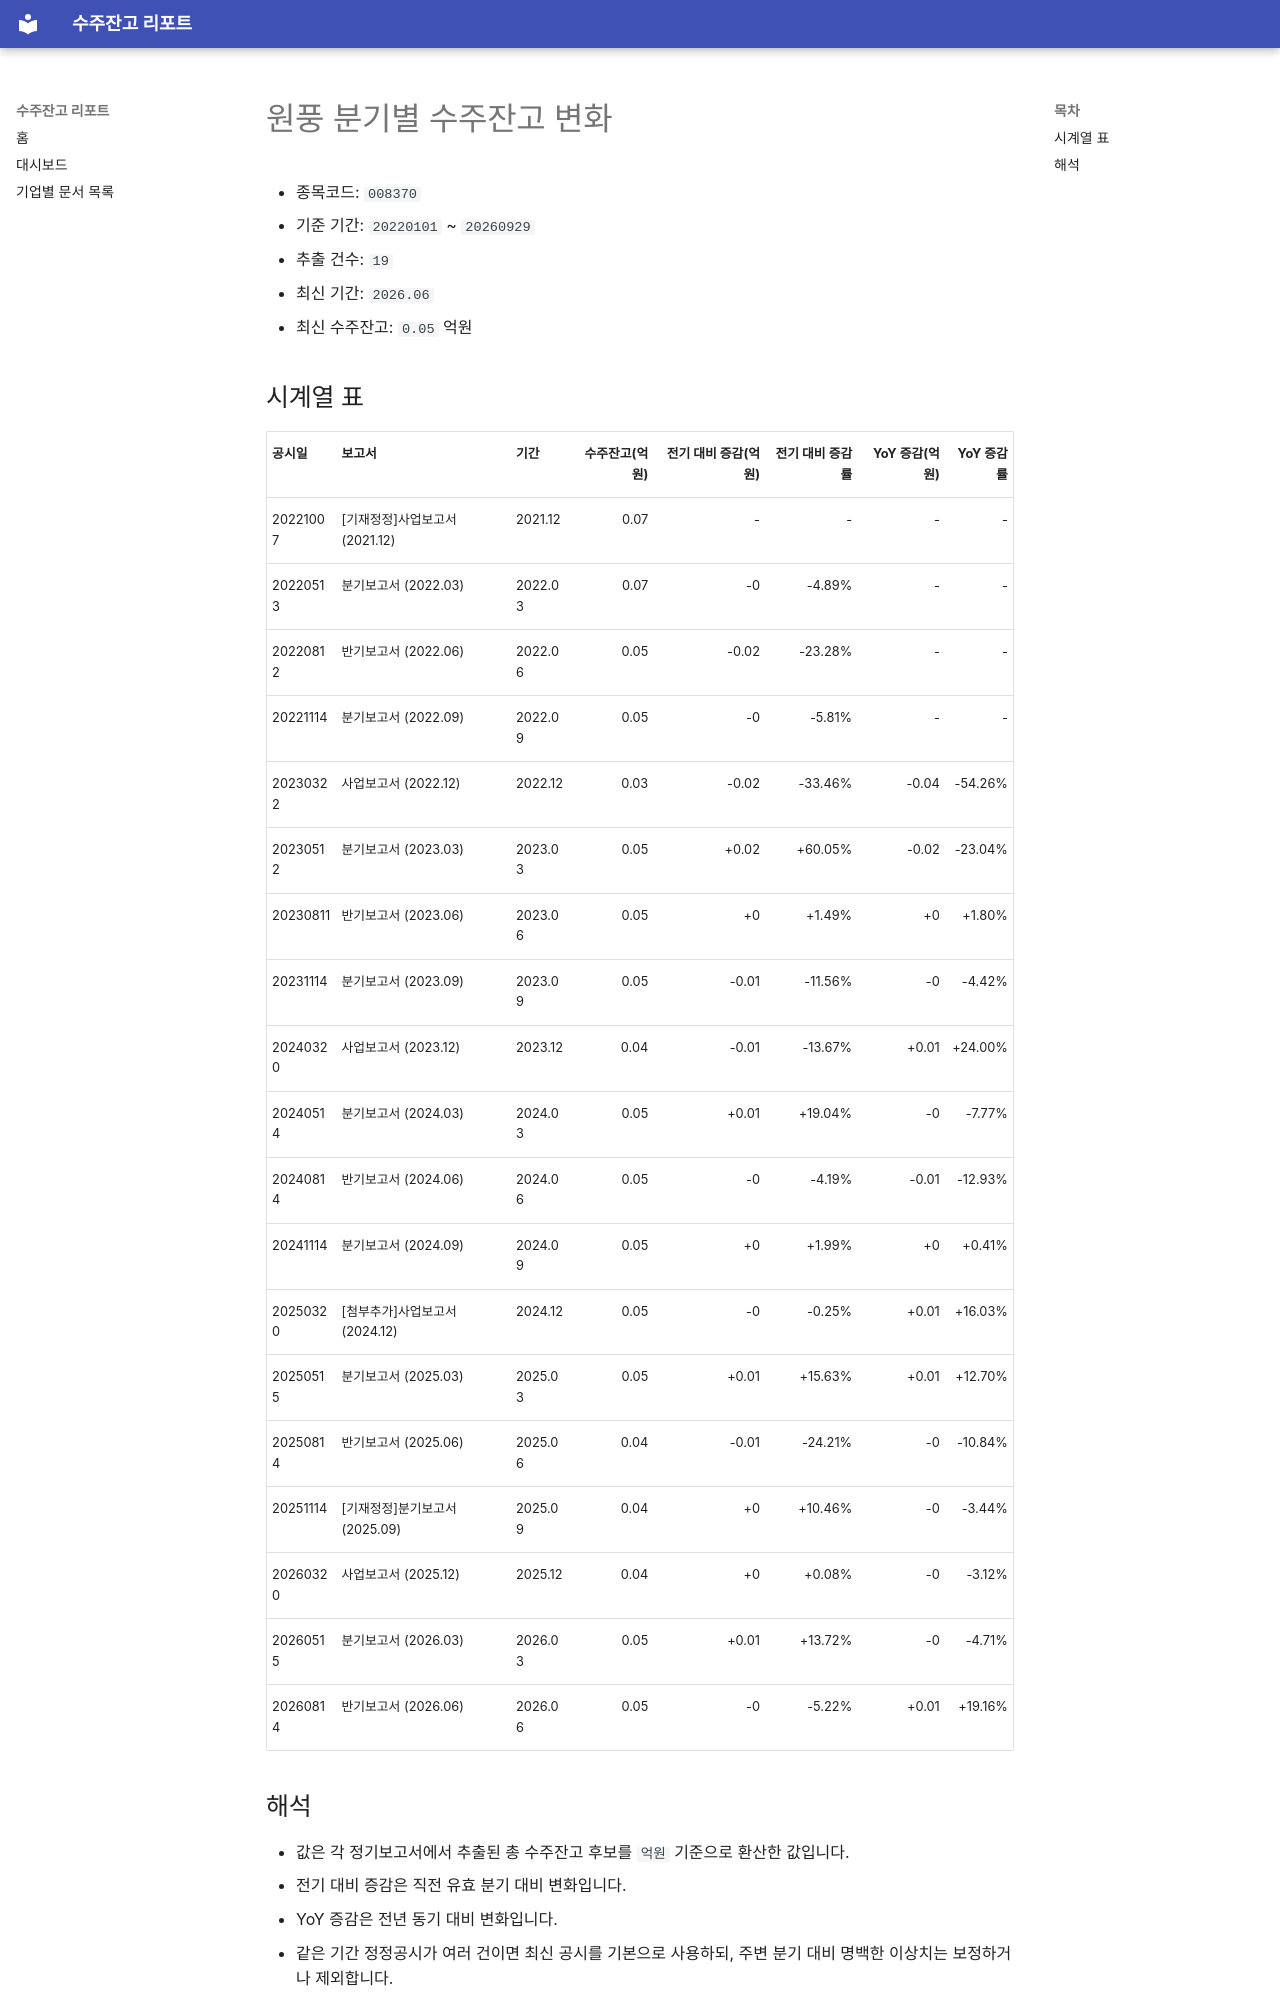

repository: agent-jaden/order-backlog-dashboard · page: companies/원풍_수주잔고(008370)/index.html · generator: mkdocs

# 원풍 분기별 수주잔고 변화

- 종목코드: `008370`
- 기준 기간: `20220101` ~ `20260929`
- 추출 건수: `19`
- 최신 기간: `2026.06`
- 최신 수주잔고: `0.05` 억원

## 시계열 표

| 공시일 | 보고서 | 기간 | 수주잔고(억원) | 전기 대비 증감(억원) | 전기 대비 증감률 | YoY 증감(억원) | YoY 증감률 |
| --- | --- | --- | ---: | ---: | ---: | ---: | ---: |
| 20221007 | [기재정정]사업보고서 (2021.12) | 2021.12 | 0.07 | - | - | - | - |
| 20220513 | 분기보고서 (2022.03) | 2022.03 | 0.07 | -0 | -4.89% | - | - |
| 20220812 | 반기보고서 (2022.06) | 2022.06 | 0.05 | -0.02 | -23.28% | - | - |
| 20221114 | 분기보고서 (2022.09) | 2022.09 | 0.05 | -0 | -5.81% | - | - |
| 20230322 | 사업보고서 (2022.12) | 2022.12 | 0.03 | -0.02 | -33.46% | -0.04 | -54.26% |
| 20230512 | 분기보고서 (2023.03) | 2023.03 | 0.05 | +0.02 | +60.05% | -0.02 | -23.04% |
| 20230811 | 반기보고서 (2023.06) | 2023.06 | 0.05 | +0 | +1.49% | +0 | +1.80% |
| 20231114 | 분기보고서 (2023.09) | 2023.09 | 0.05 | -0.01 | -11.56% | -0 | -4.42% |
| 20240320 | 사업보고서 (2023.12) | 2023.12 | 0.04 | -0.01 | -13.67% | +0.01 | +24.00% |
| 20240514 | 분기보고서 (2024.03) | 2024.03 | 0.05 | +0.01 | +19.04% | -0 | -7.77% |
| 20240814 | 반기보고서 (2024.06) | 2024.06 | 0.05 | -0 | -4.19% | -0.01 | -12.93% |
| 20241114 | 분기보고서 (2024.09) | 2024.09 | 0.05 | +0 | +1.99% | +0 | +0.41% |
| 20250320 | [첨부추가]사업보고서 (2024.12) | 2024.12 | 0.05 | -0 | -0.25% | +0.01 | +16.03% |
| 20250515 | 분기보고서 (2025.03) | 2025.03 | 0.05 | +0.01 | +15.63% | +0.01 | +12.70% |
| 20250814 | 반기보고서 (2025.06) | 2025.06 | 0.04 | -0.01 | -24.21% | -0 | -10.84% |
| 20251114 | [기재정정]분기보고서 (2025.09) | 2025.09 | 0.04 | +0 | +10.46% | -0 | -3.44% |
| 20260320 | 사업보고서 (2025.12) | 2025.12 | 0.04 | +0 | +0.08% | -0 | -3.12% |
| 20260515 | 분기보고서 (2026.03) | 2026.03 | 0.05 | +0.01 | +13.72% | -0 | -4.71% |
| 20260814 | 반기보고서 (2026.06) | 2026.06 | 0.05 | -0 | -5.22% | +0.01 | +19.16% |
